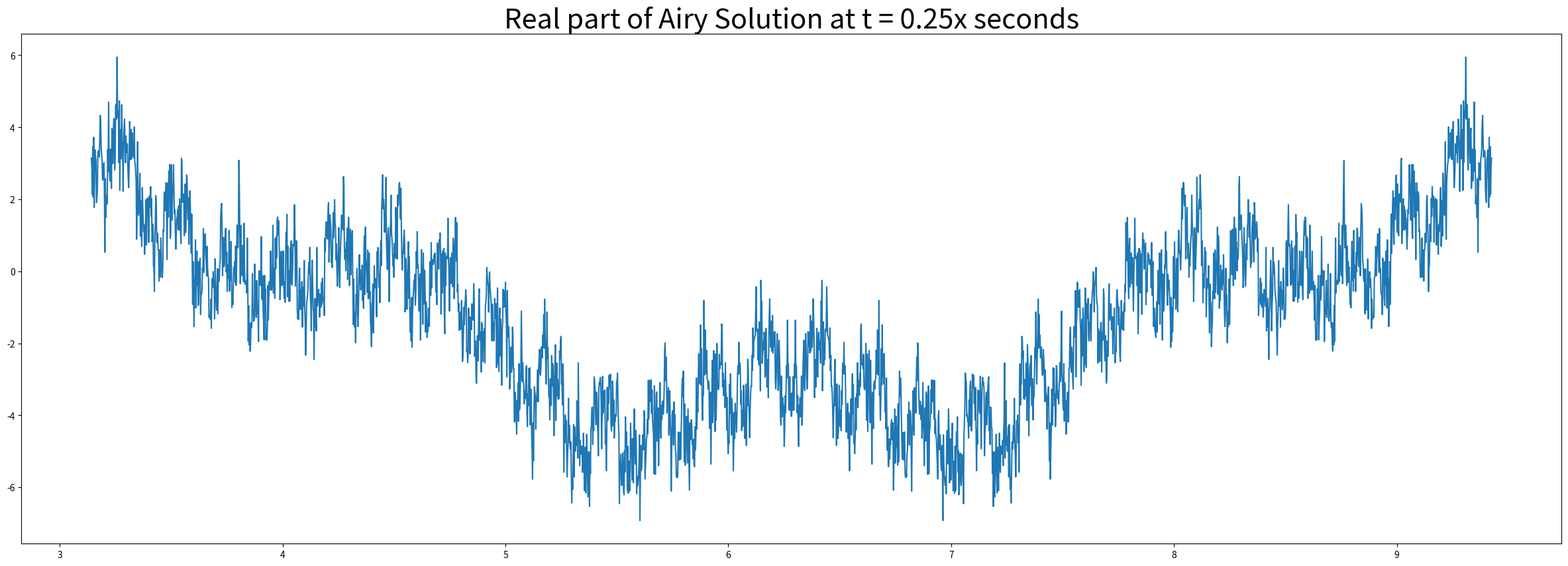

Here is the Python script that generated this plot:
###############################################################################
# Solution to Airy equation
###############################################################################

################################# imports #####################################
import numpy as np
import matplotlib.pyplot as plt

pi = np.pi
########################### Define functions ##################################

def stepFunction1(x):         # 2pi periodic function  
    w = x % (2*pi)
    #print(w)
    if w >= 0 and w < pi:
        return 0
    if w >= pi and w < 2*pi:
        return 1
    
def stepFunction2(x):         # 2pi periodic function  
    w = x % (2*pi)
    #print(w)
    if w >= 0 and w < pi:
        return -1
    if w >= pi and w < 2*pi:
        return 1
    
########################### Initialize variables ##############################
#'''
NFourier = 1000                 # Number of positive fourier coefficients
t = .15                 # Time to graph solution at
T = "0.25x"            # String of rational time for data file
#T = str(t)                     # String of irrational time for data file
#'''
#################### Approx. Solution to iut + uxx = 0  #######################
#'''
X = 3000 # Number of points to plot
xstart = pi  # X position to start graphing the solution

xlist = np.linspace(xstart,2*pi + xstart,X)
uReal = []
uImag = []

for x in xlist:
    Rsum = 0
    Isum = 0
    n = 0
    t = 0.25*x
    while n < NFourier:
        if (n % 2 != 0):
            argpos = n*x - n*n*n*t    # Positive argument
            argneg = -n*x + n*n*n*t   # Negative argument
        
            Rsum += (2/n)*np.sin(argpos)
            Rsum += (-2/n)*np.sin(argneg)
            
            Isum += -(2/n)*np.cos(argpos)
            Isum += (2/n)*np.cos(argneg)
        n += 1
    uReal.append(Rsum)
    uImag.append(Isum)
#'''    
############################## Plot ##################################
#'''
plt.close()
plt.close()
plt.figure(figsize=(30,10))
plt.plot(xlist,uReal)
plt.title("Real part of Airy Solution at t = %s seconds" % T, fontsize=30)
#'''
############################ write lists to files ##############################   
'''
file = open("LinSch_step1_%s seconds_750points.txt" % T,"w+")

for i in range(len(uReal)):
    R = str(uReal[i])
    I = str(uImag[i])
    X = str(xlist[i])
    file.write("%s,%s,%s \n\r" % (R,I,X))
    
file.close()
'''
######################## Read data files and plot #############################  
'''
xlist = []
uReal = []
uImag = []

with open("LinSch_step1_0.1s_750points.txt") as f:
    file = f.readlines()
    file = [x.strip() for x in file]
    print(file)
        #xlist.append(i[0]); uReal.append(i[1]); uImag.append(i[2])
'''
